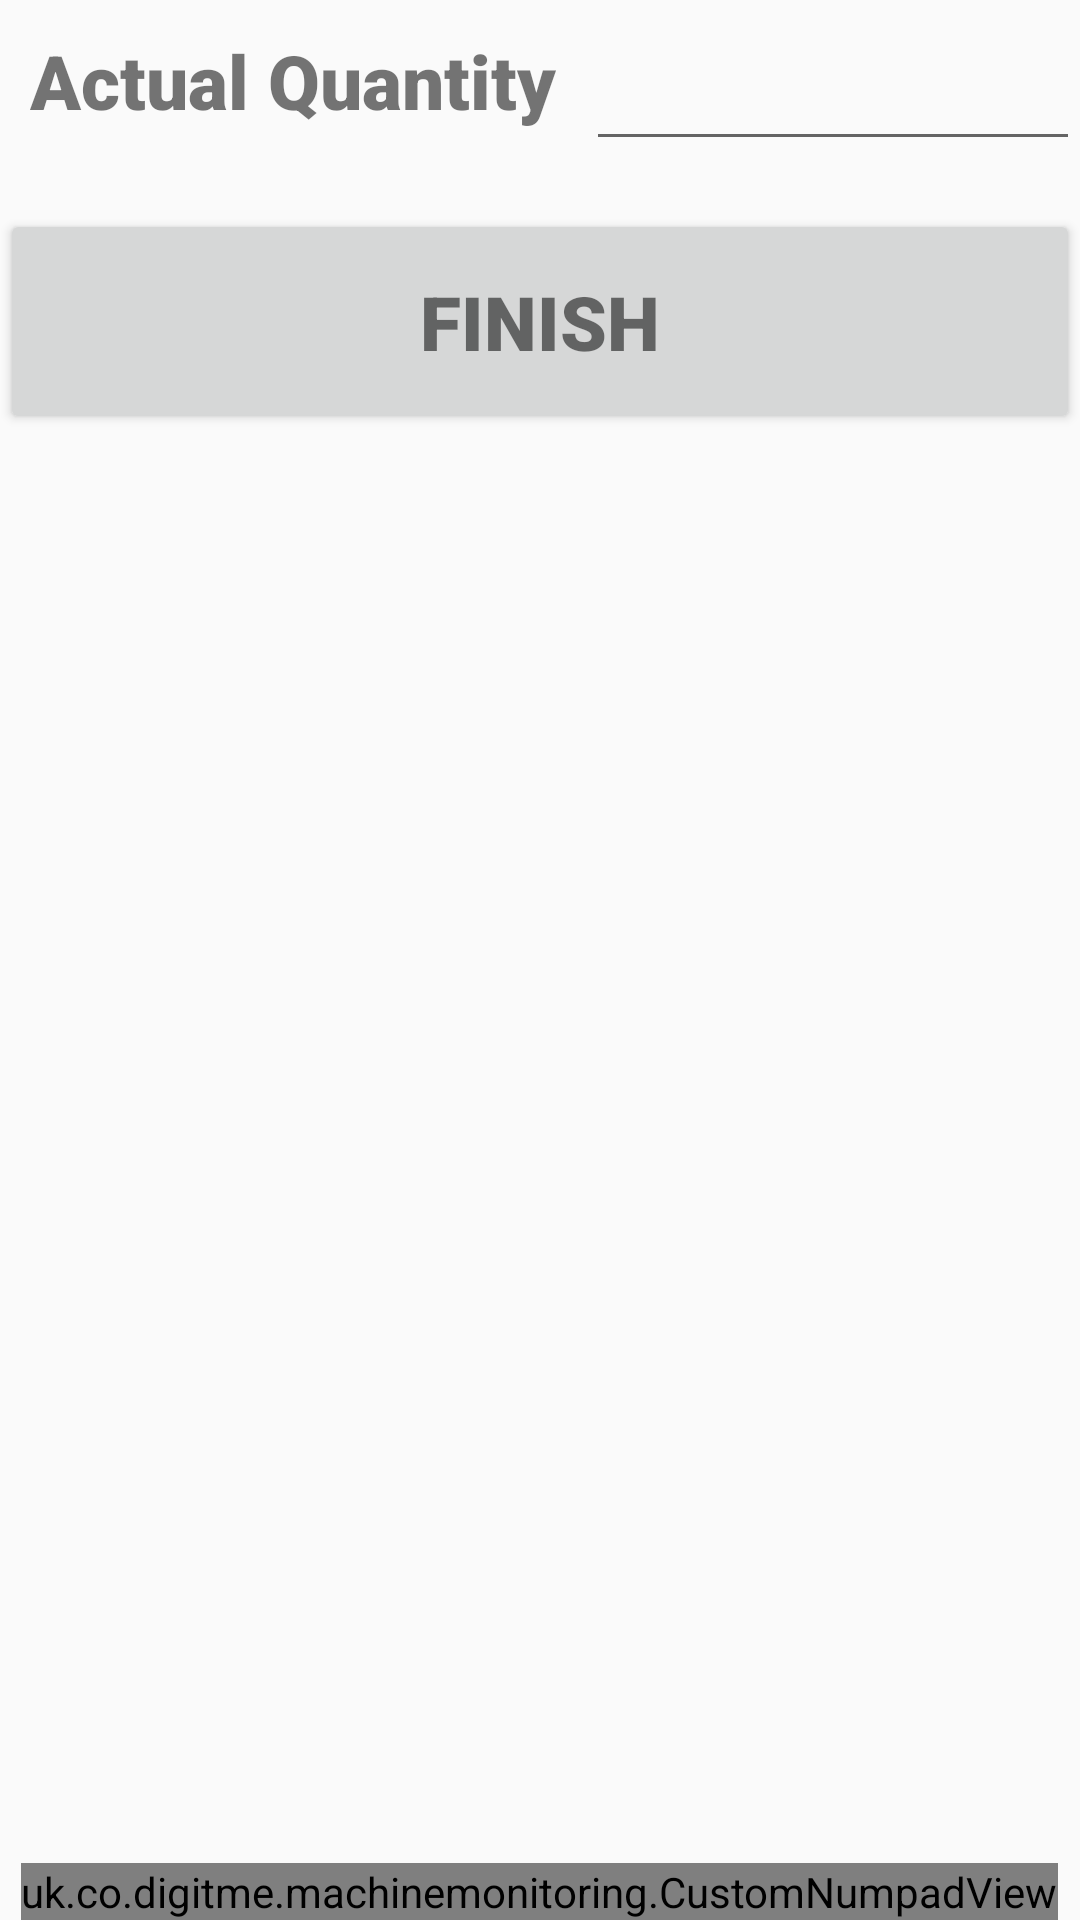

Produce the Android XML layout that renders to this screen, including the resource entries it uses.
<!-- AndroidManifest.xml: application theme AppTheme -->
<!-- res/layout/pneumatrol_activity_end_job.xml -->
<?xml version="1.0" encoding="utf-8"?>
<RelativeLayout xmlns:android="http://schemas.android.com/apk/res/android"
    xmlns:app="http://schemas.android.com/apk/res-auto"
    xmlns:tools="http://schemas.android.com/tools"
    android:layout_width="match_parent"
    android:layout_height="match_parent"
    tools:context=".Pneumatrol.EndJobActivity">

    <LinearLayout
        android:layout_width="match_parent"
        android:layout_height="wrap_content"
        android:orientation="vertical">


        <LinearLayout
            android:layout_width="match_parent"
            android:layout_height="wrap_content"
            android:orientation="horizontal">
            <TextView
                android:id="@+id/job_end_text_1"
                android:text="@string/job_end_text_1"
                android:layout_width="wrap_content"
                android:layout_height="wrap_content"
                app:layout_constraintLeft_toLeftOf="parent"
                android:padding="@dimen/form_entry_text_padding"
                android:textSize="@dimen/form_entry_inline_text_size"
                android:fontFamily="@string/form_font_family"/>

            <EditText
                android:id="@+id/job_end_data_entry_1"
                android:layout_width="match_parent"
                android:layout_height="wrap_content"
                android:singleLine="true"
                android:selectAllOnFocus="true"
                android:inputType="number"
                android:gravity="end"
                android:padding="@dimen/form_entry_text_padding"
                android:textSize="@dimen/form_entry_inline_text_size"
                android:fontFamily="@string/form_font_family"
                android:imeOptions="actionNext"
                android:nextFocusForward="@+id/data_entry_2"/>
        </LinearLayout>

        <Button
            android:id="@+id/save_button"
            style="?android:textAppearanceSmall"
            android:layout_width="match_parent"
            android:layout_height="@dimen/form_entry_button_height"
            android:layout_marginTop="16dp"
            android:text="@string/action_finish"
            android:fontFamily="@string/button_font_family"
            android:textSize="@dimen/form_entry_button_text_size"/>

    </LinearLayout>

    <uk.co.digitme.machinemonitoring.CustomNumpadView
        android:id="@+id/keyboard_view"
        android:layout_width="wrap_content"
        android:layout_height="wrap_content"
        android:keyBackground="@color/colorTeal"
        android:focusable="true"
        android:focusableInTouchMode="true"
        android:visibility="visible"
        android:layout_alignParentBottom="true"
        android:layout_centerHorizontal="true"
        />

</RelativeLayout>
<!-- resources referenced by this layout -->
<resources>
  <color name="colorTeal">#009688</color>
  <dimen name="form_entry_button_height">75dp</dimen>
  <dimen name="form_entry_button_text_size">25sp</dimen>
  <dimen name="form_entry_inline_text_size">25sp</dimen>
  <dimen name="form_entry_text_padding">10dp</dimen>
  <string name="action_finish">Finish</string>
  <string name="button_font_family">sans-serif-black</string>
  <string name="form_font_family">sans-serif-black</string>
  <string name="job_end_text_1">Actual Quantity</string>
  <style name="AppTheme" parent="Theme.AppCompat.Light.DarkActionBar">
          
          <item name="colorPrimary">@color/colorPrimary</item>
          <item name="colorPrimaryDark">@color/colorPrimaryDark</item>
          <item name="colorAccent">@color/colorAccent</item>
      </style>
  <color name="colorPrimary">#000000</color>
  <color name="colorPrimaryDark">#000000</color>
  <color name="colorAccent">#000000</color>
</resources>
